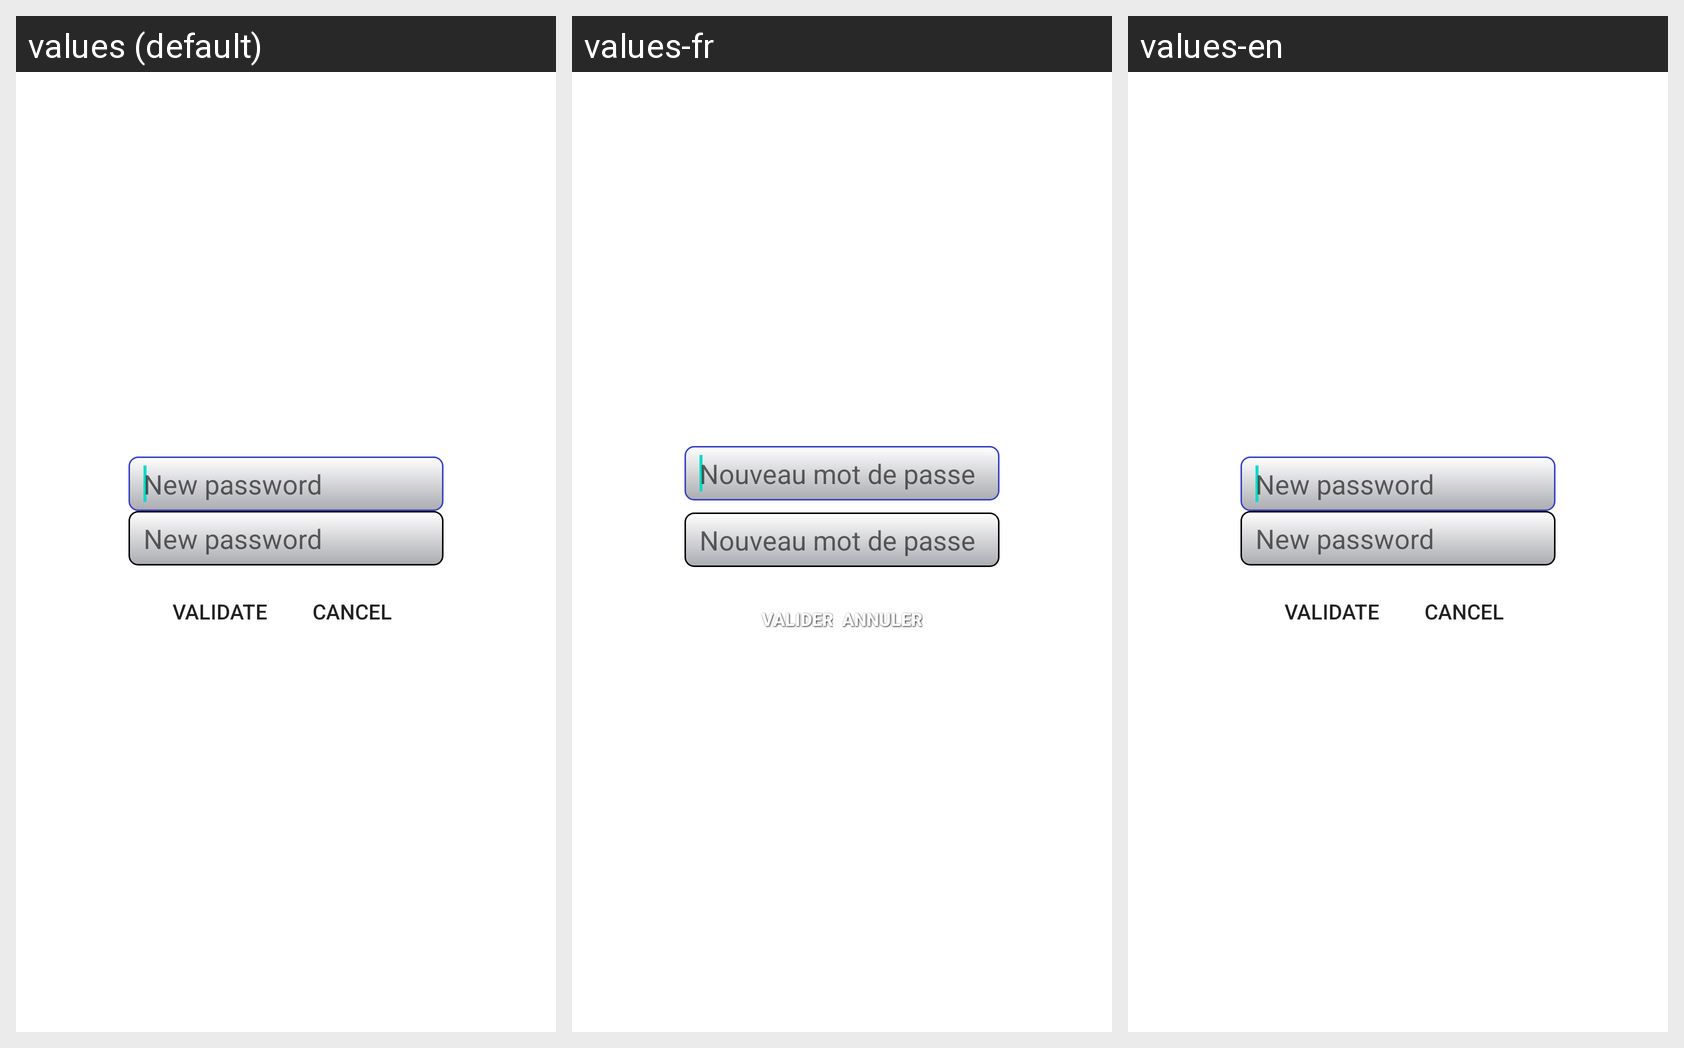

The Android screen above is rendered under several locales of the same app. Produce the string resources it draws, with the default and per-locale values.
Android screen res/layout/reset_password_after_recovery_activity.xml rendered under 3 locales, left to right: values (default), values-fr, values-en. Device: Nexus 5 (rendered at 1080×1920; each locale shown at half size, 540×960, under a caption strip naming it); theme Theme.MaterialComponents.DayNight.NoActionBar.
Strings drawn on this screen, with the default value and each locale's value (text and hints the layout hard-codes, and strings that could not be matched under every locale, appear in the picture but are not listed):

new_password
  values: New password
  values-fr: Nouveau mot de passe
  values-en: New password

validate
  values: Validate
  values-fr: Valider
  values-en: Validate

cancel
  values: Cancel
  values-fr: Annuler
  values-en: Cancel
